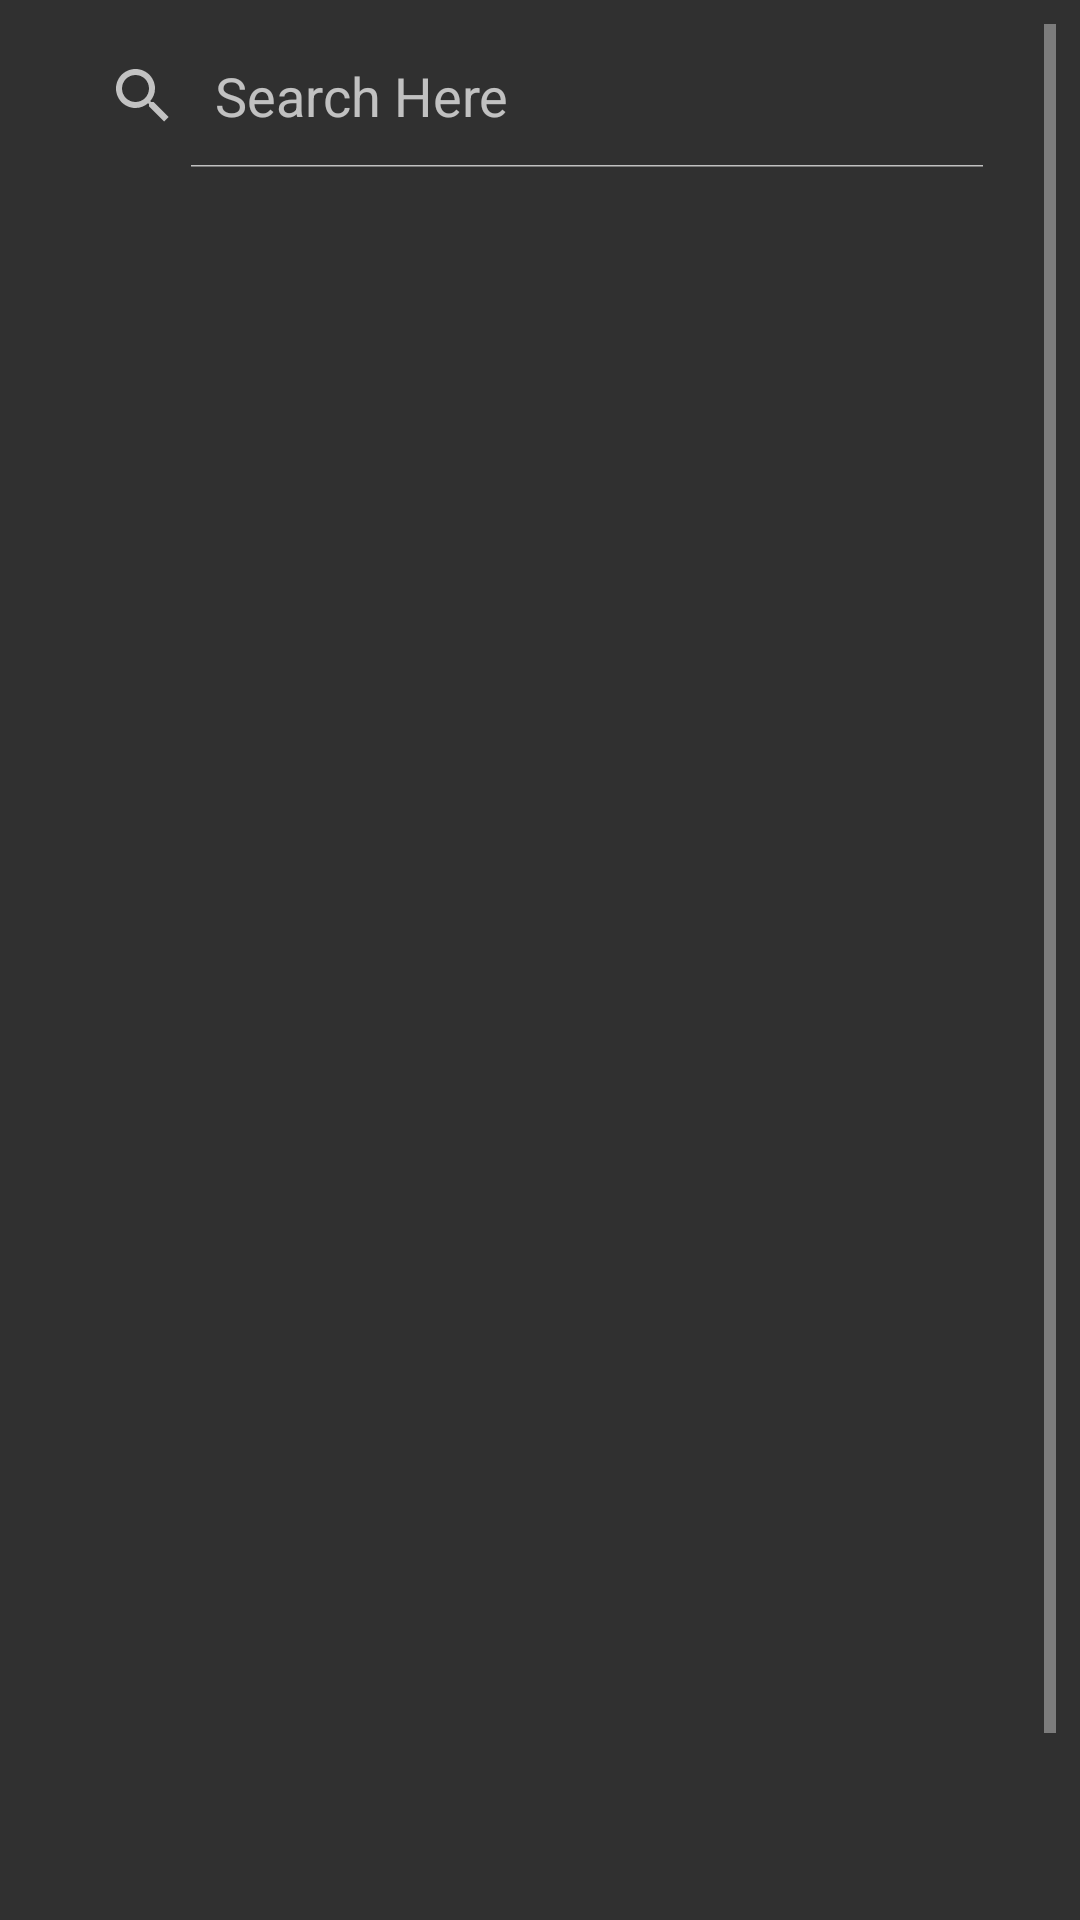

Write the Android layout XML for this screen, with the resource values it uses.
<!-- AndroidManifest.xml: application theme Theme.AppCompat.NoActionBar -->
<!-- res/layout/activity_allergy.xml -->
<?xml version="1.0" encoding="utf-8"?>

<ScrollView
    xmlns:android="http://schemas.android.com/apk/res/android"
    xmlns:app="http://schemas.android.com/apk/res-auto"
    xmlns:tools="http://schemas.android.com/tools"
    android:layout_width="match_parent"
    android:layout_height="match_parent"
    android:paddingBottom="8dp"
    android:paddingLeft="8dp"
    android:paddingRight="8dp"
    android:paddingTop="8dp"
    tools:context="com.example.arfoodview.AllergyActivity">

    <androidx.constraintlayout.widget.ConstraintLayout
        android:layout_width="match_parent"
        android:layout_height="match_parent"
        >

    <ListView
        android:id="@+id/lv1"
        android:layout_width="353dp"
        android:layout_height="645dp"
        android:layout_alignParentStart="true"
        android:layout_alignParentEnd="true"
        android:layout_alignParentBottom="true"
        android:divider="@color/colorPrimary"
        android:dividerHeight="2dp"
        app:layout_constraintBottom_toBottomOf="parent"
        app:layout_constraintEnd_toEndOf="parent"
        app:layout_constraintStart_toStartOf="parent" />

    <SearchView
        android:id="@+id/searchView"
        android:layout_width="wrap_content"
        android:layout_height="wrap_content"
        android:layout_above="@+id/lv1"
        android:layout_alignParentStart="true"
        android:layout_alignParentTop="true"
        android:layout_alignParentEnd="true"
        android:backgroundTint="@color/colorPrimary"
        android:foregroundTint="@color/colorPrimary"
        android:iconifiedByDefault="false"
        android:queryHint="Search Here"
        app:layout_constraintBottom_toTopOf="@+id/lv1"
        app:layout_constraintEnd_toEndOf="parent"
        app:layout_constraintHorizontal_bias="0.318"
        app:layout_constraintStart_toStartOf="parent"
        app:layout_constraintTop_toTopOf="parent"
        app:layout_constraintVertical_bias="0.533" />

    </androidx.constraintlayout.widget.ConstraintLayout>

</ScrollView>
<!-- resources referenced by this layout -->
<resources>
  <color name="colorPrimary">#8BC34A</color>
</resources>
